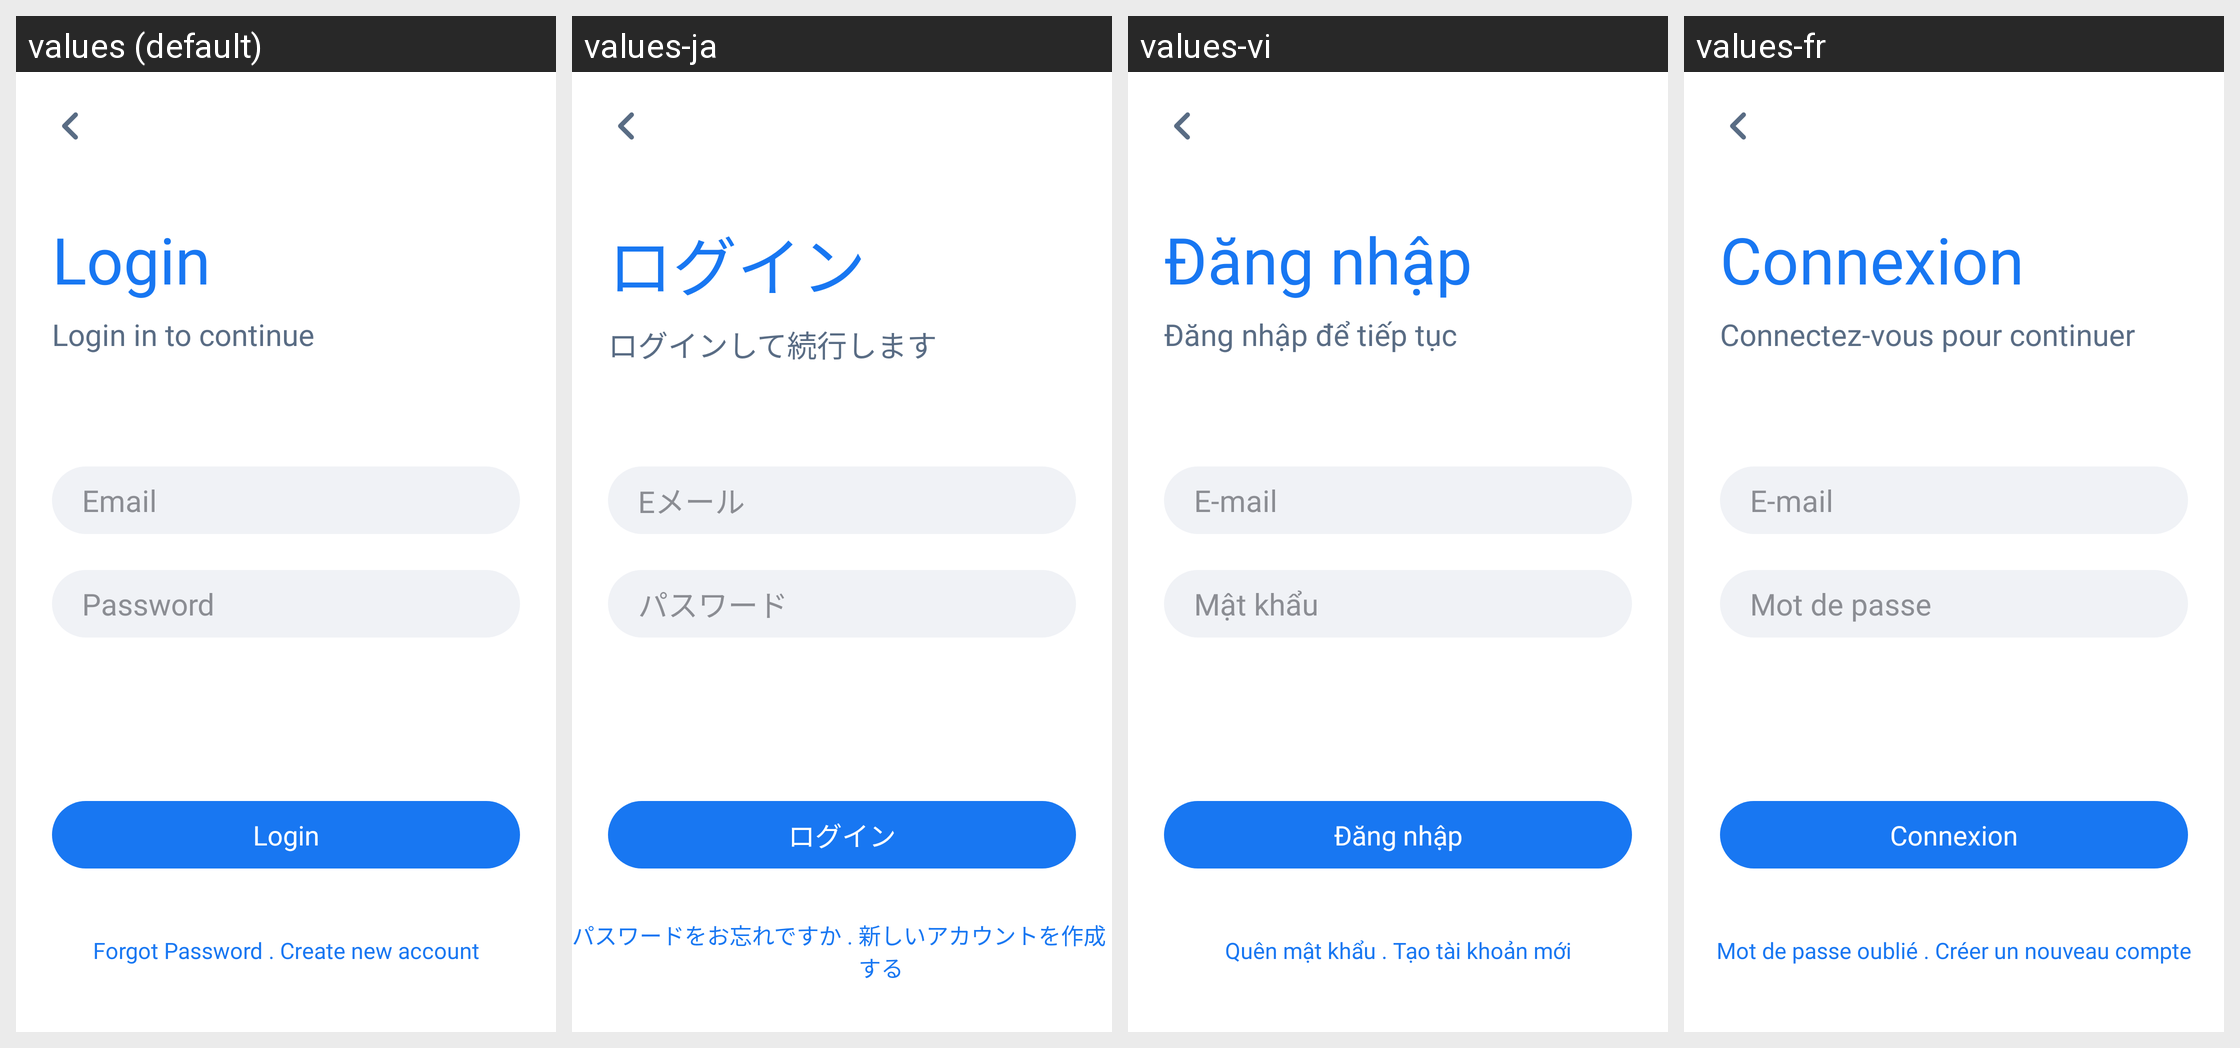

Locale-by-locale string values for the Android screen shown in this grid:
Android screen res/layout/activity_login.xml rendered under 4 locales, left to right: values (default), values-ja, values-vi, values-fr. Device: Nexus 5 (rendered at 1080×1920; each locale shown at half size, 540×960, under a caption strip naming it); theme AppTheme.
Other locales in the repository, not shown: values-am, values-ar, values-bn, values-de, values-es, values-ha, values-hi, values-ig, values-it, values-ko, values-mr, values-nl, values-om, values-pt, values-ru, values-sn, values-sw, values-ta, values-te, values-tr, values-ur, values-yo, values-zh, values-zu.
Strings drawn on this screen, with the default value and each locale's value (text and hints the layout hard-codes, and strings that could not be matched under every locale, appear in the picture but are not listed):

login
  values: Login
  values-ja: ログイン
  values-vi: Đăng nhập
  values-fr: Connexion

login_in_to_continue
  values: Login in to continue
  values-ja: ログインして続行します
  values-vi: Đăng nhập để tiếp tục
  values-fr: Connectez-vous pour continuer

email
  values: Email
  values-ja: Eメール
  values-vi: E-mail
  values-fr: E-mail

password
  values: Password
  values-ja: パスワード
  values-vi: Mật khẩu
  values-fr: Mot de passe

forgot_password
  values: Forgot Password
  values-ja: パスワードをお忘れですか
  values-vi: Quên mật khẩu
  values-fr: Mot de passe oublié

create_new_account
  values: Create new account
  values-ja: 新しいアカウントを作成する
  values-vi: Tạo tài khoản mới
  values-fr: Créer un nouveau compte
